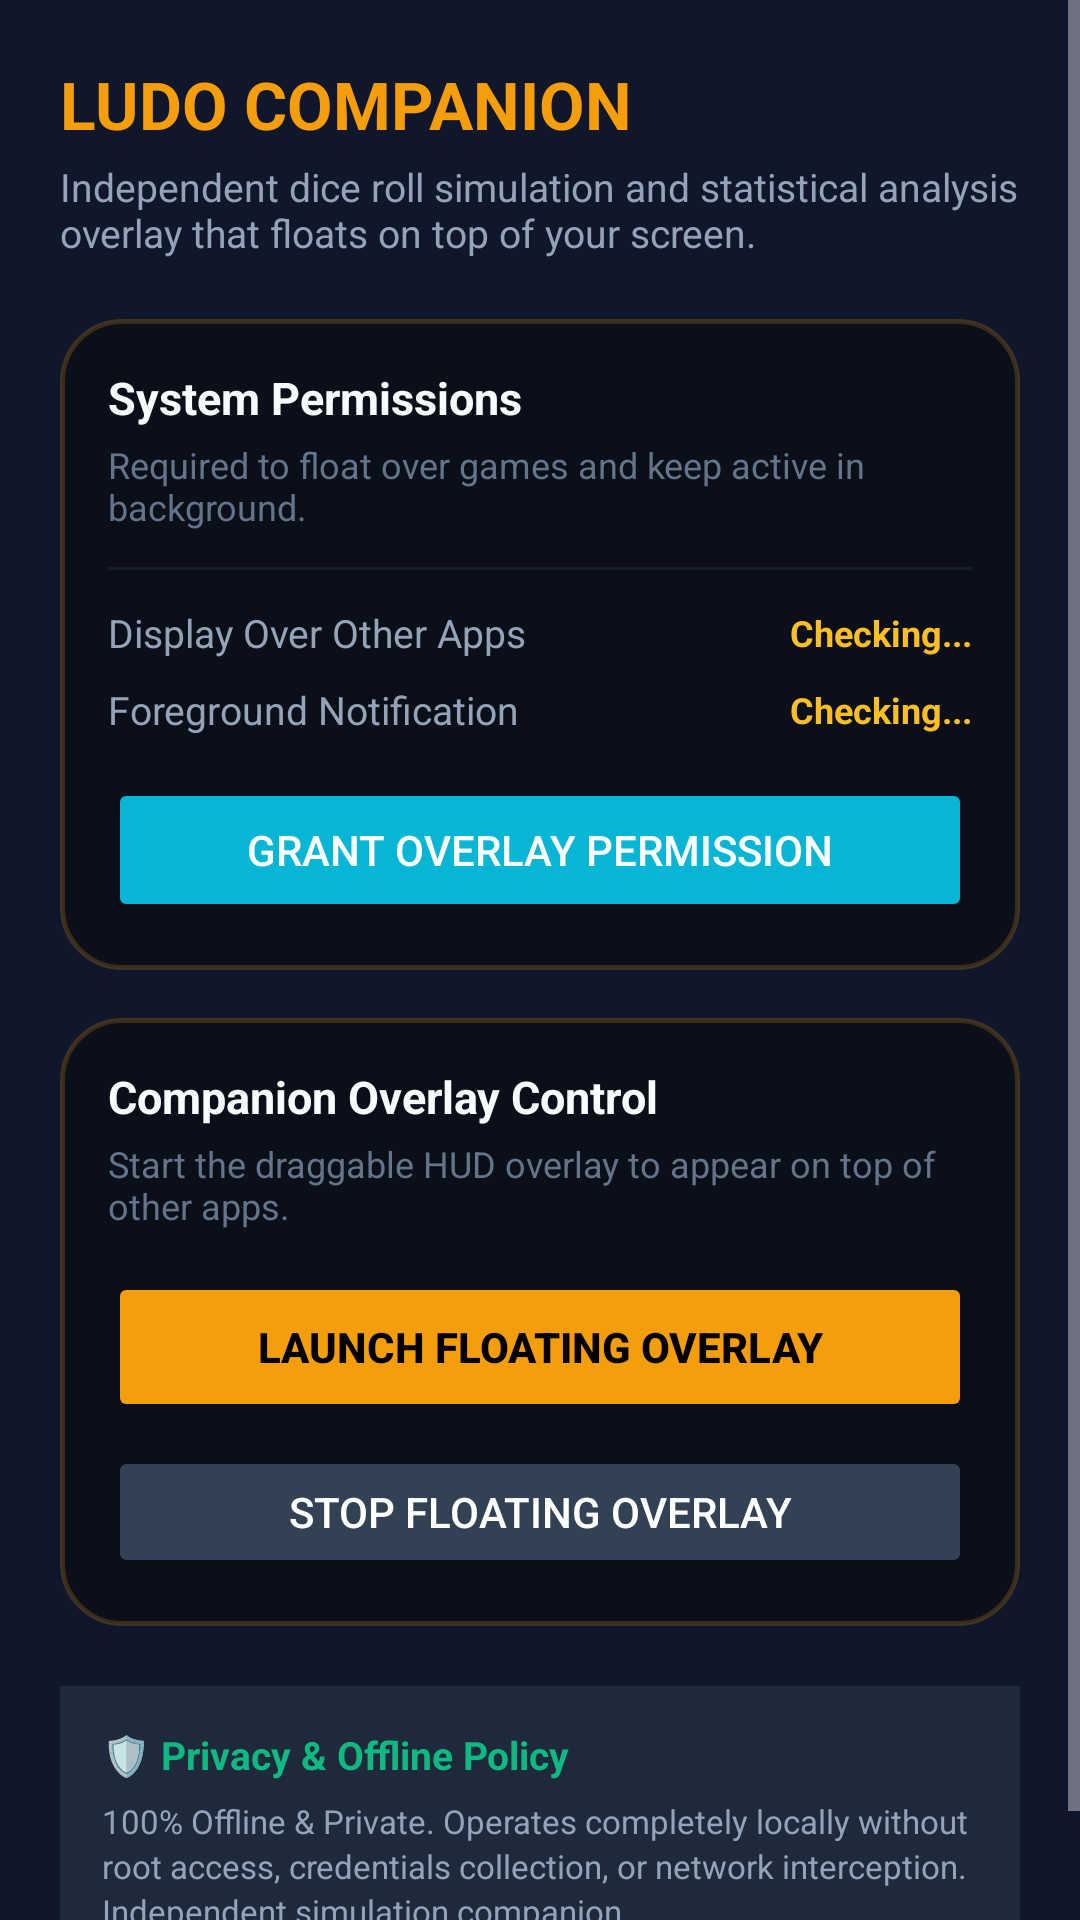

This screen was rendered from an Android layout file. Write that file and the resources it references.
<!-- AndroidManifest.xml: application theme Theme.LudoCompanion -->
<!-- res/layout/activity_main.xml -->
<?xml version="1.0" encoding="utf-8"?>
<ScrollView xmlns:android="http://schemas.android.com/apk/res/android"
    android:layout_width="match_parent"
    android:layout_height="match_parent"
    android:background="@color/hud_background_dark"
    android:fillViewport="true">

    <LinearLayout
        android:layout_width="match_parent"
        android:layout_height="wrap_content"
        android:orientation="vertical"
        android:padding="20dp">

        
        <TextView
            android:layout_width="wrap_content"
            android:layout_height="wrap_content"
            android:text="LUDO COMPANION"
            android:textColor="@color/hud_accent_gold"
            android:textSize="22sp"
            android:textStyle="bold" />

        <TextView
            android:layout_width="wrap_content"
            android:layout_height="wrap_content"
            android:layout_marginTop="4dp"
            android:text="@string/desc_overlay_purpose"
            android:textColor="@color/hud_text_secondary"
            android:textSize="13sp" />

        
        <LinearLayout
            android:layout_width="match_parent"
            android:layout_height="wrap_content"
            android:layout_marginTop="20dp"
            android:background="@drawable/bg_floating_panel"
            android:orientation="vertical"
            android:padding="16dp">

            <TextView
                android:layout_width="wrap_content"
                android:layout_height="wrap_content"
                android:text="System Permissions"
                android:textColor="@color/hud_text_primary"
                android:textSize="15sp"
                android:textStyle="bold" />

            <TextView
                android:layout_width="wrap_content"
                android:layout_height="wrap_content"
                android:layout_marginTop="4dp"
                android:text="Required to float over games and keep active in background."
                android:textColor="@color/hud_text_muted"
                android:textSize="12sp" />

            <View
                android:layout_width="match_parent"
                android:layout_height="1dp"
                android:layout_marginVertical="12dp"
                android:background="#33475569" />

            
            <LinearLayout
                android:layout_width="match_parent"
                android:layout_height="wrap_content"
                android:gravity="center_vertical"
                android:orientation="horizontal">

                <TextView
                    android:layout_width="0dp"
                    android:layout_height="wrap_content"
                    android:layout_weight="1"
                    android:text="Display Over Other Apps"
                    android:textColor="@color/hud_text_secondary"
                    android:textSize="13sp" />

                <TextView
                    android:id="@+id/tvOverlayPermissionStatus"
                    android:layout_width="wrap_content"
                    android:layout_height="wrap_content"
                    android:text="Checking..."
                    android:textColor="@color/hud_accent_yellow"
                    android:textSize="12sp"
                    android:textStyle="bold" />
            </LinearLayout>

            
            <LinearLayout
                android:layout_width="match_parent"
                android:layout_height="wrap_content"
                android:layout_marginTop="8dp"
                android:gravity="center_vertical"
                android:orientation="horizontal">

                <TextView
                    android:layout_width="0dp"
                    android:layout_height="wrap_content"
                    android:layout_weight="1"
                    android:text="Foreground Notification"
                    android:textColor="@color/hud_text_secondary"
                    android:textSize="13sp" />

                <TextView
                    android:id="@+id/tvNotificationStatus"
                    android:layout_width="wrap_content"
                    android:layout_height="wrap_content"
                    android:text="Checking..."
                    android:textColor="@color/hud_accent_yellow"
                    android:textSize="12sp"
                    android:textStyle="bold" />
            </LinearLayout>

            <Button
                android:id="@+id/btnGrantOverlayPermission"
                android:layout_width="match_parent"
                android:layout_height="wrap_content"
                android:layout_marginTop="14dp"
                android:text="Grant Overlay Permission"
                android:textColor="#FFFFFF"
                android:backgroundTint="@color/hud_accent_cyan" />
        </LinearLayout>

        
        <LinearLayout
            android:layout_width="match_parent"
            android:layout_height="wrap_content"
            android:layout_marginTop="16dp"
            android:background="@drawable/bg_floating_panel"
            android:orientation="vertical"
            android:padding="16dp">

            <TextView
                android:layout_width="wrap_content"
                android:layout_height="wrap_content"
                android:text="Companion Overlay Control"
                android:textColor="@color/hud_text_primary"
                android:textSize="15sp"
                android:textStyle="bold" />

            <TextView
                android:layout_width="wrap_content"
                android:layout_height="wrap_content"
                android:layout_marginTop="4dp"
                android:text="Start the draggable HUD overlay to appear on top of other apps."
                android:textColor="@color/hud_text_muted"
                android:textSize="12sp" />

            <Button
                android:id="@+id/btnStartOverlay"
                android:layout_width="match_parent"
                android:layout_height="50dp"
                android:layout_marginTop="14dp"
                android:text="@string/btn_start_service"
                android:textColor="#000000"
                android:textStyle="bold"
                android:backgroundTint="@color/hud_accent_gold" />

            <Button
                android:id="@+id/btnStopOverlay"
                android:layout_width="match_parent"
                android:layout_height="44dp"
                android:layout_marginTop="8dp"
                android:text="@string/btn_stop_service"
                android:textColor="#FFFFFF"
                android:backgroundTint="#334155" />
        </LinearLayout>

        
        <LinearLayout
            android:layout_width="match_parent"
            android:layout_height="wrap_content"
            android:layout_marginTop="20dp"
            android:background="#1E293B"
            android:orientation="vertical"
            android:padding="14dp">

            <TextView
                android:layout_width="wrap_content"
                android:layout_height="wrap_content"
                android:text="🛡️ Privacy &amp; Offline Policy"
                android:textColor="@color/hud_accent_green"
                android:textSize="13sp"
                android:textStyle="bold" />

            <TextView
                android:layout_width="match_parent"
                android:layout_height="wrap_content"
                android:layout_marginTop="6dp"
                android:text="@string/disclaimer_privacy"
                android:textColor="@color/hud_text_secondary"
                android:textSize="11sp"
                android:lineSpacingExtra="2dp" />
        </LinearLayout>

    </LinearLayout>
</ScrollView>
<!-- resources referenced by this layout -->
<resources>
  <color name="hud_accent_cyan">#06B6D4</color>
  <color name="hud_accent_gold">#F59E0B</color>
  <color name="hud_accent_green">#10B981</color>
  <color name="hud_accent_yellow">#FBBF24</color>
  <color name="hud_background_dark">#F00F172A</color>
  <color name="hud_text_muted">#64748B</color>
  <color name="hud_text_primary">#F8FAFC</color>
  <color name="hud_text_secondary">#94A3B8</color>
  <!-- drawable bg_floating_panel (drawable) -->
  <?xml version="1.0" encoding="utf-8"?>
  <shape xmlns:android="http://schemas.android.com/apk/res/android"
      android:shape="rectangle">
      <solid android:color="#F20B0F19" />
      <corners android:radius="20dp" />
      <stroke
          android:width="1.5dp"
          android:color="#33F59E0B" />
  </shape>
  <string name="btn_start_service">Launch Floating Overlay</string>
  <string name="btn_stop_service">Stop Floating Overlay</string>
  <string name="desc_overlay_purpose">Independent dice roll simulation and statistical analysis overlay that floats on top of your screen.</string>
  <string name="disclaimer_privacy">100% Offline &amp; Private. Operates completely locally without root access, credentials collection, or network interception. Independent simulation companion.</string>
  <style name="Theme.LudoCompanion" parent="Theme.Material3.Dark.NoActionBar">
          <item name="colorPrimary">@color/hud_accent_gold</item>
          <item name="colorSecondary">@color/hud_accent_cyan</item>
          <item name="android:statusBarColor">@color/hud_background_dark</item>
          <item name="android:navigationBarColor">@color/hud_background_dark</item>
          <item name="android:windowBackground">@color/hud_background_dark</item>
      </style>
</resources>
